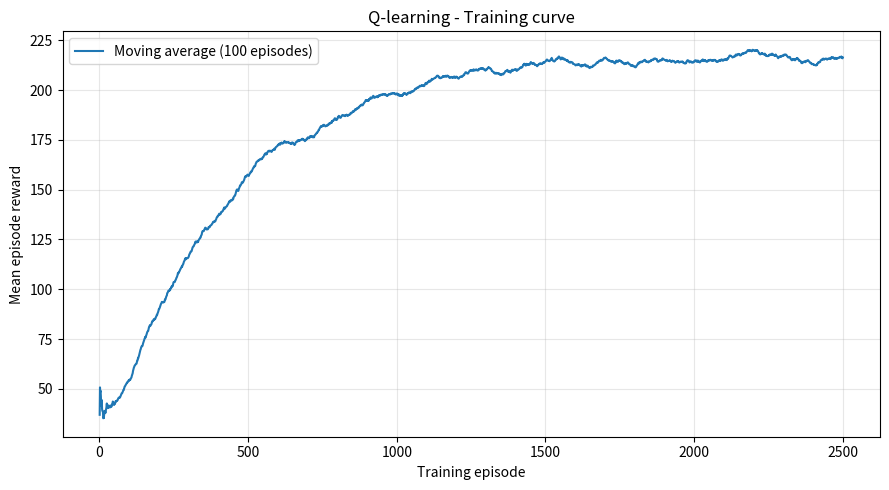
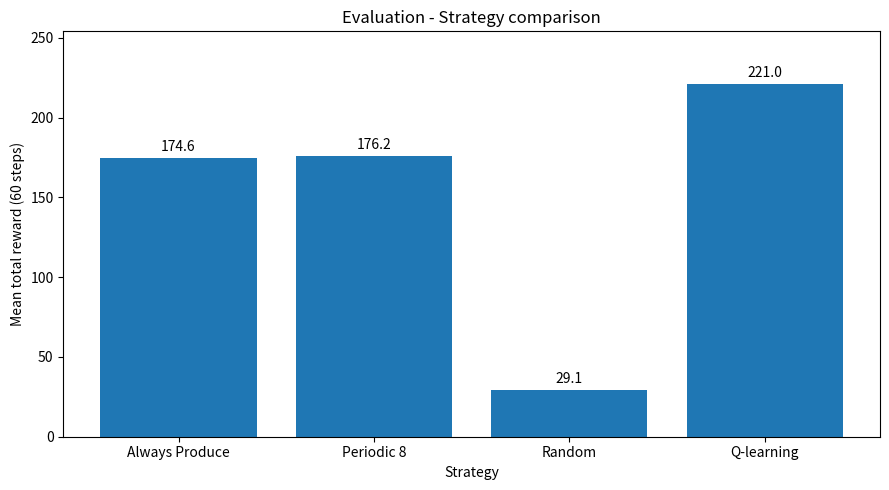
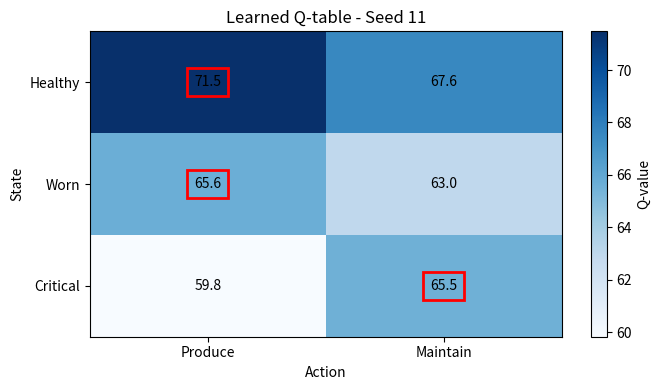
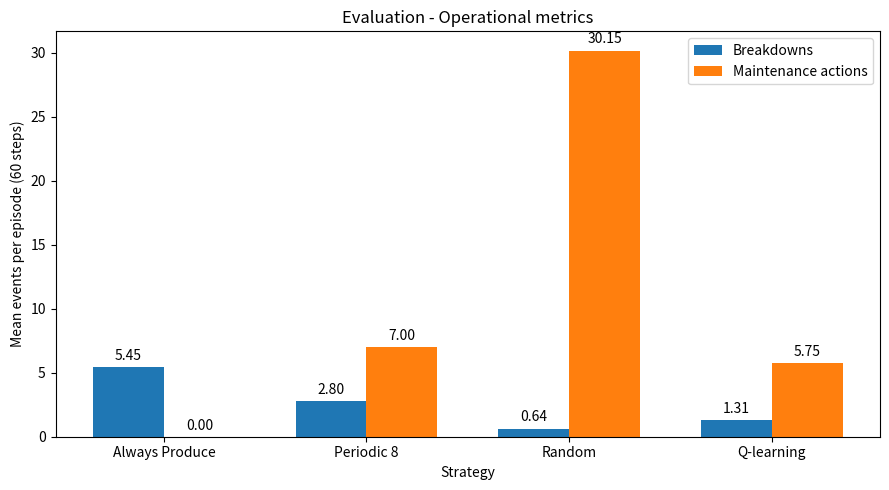

Recreate these plots in Python, in order.
import random
from pathlib import Path
import matplotlib.pyplot as plt
import csv
import json

# States
HEALTHY = 0
WORN = 1
CRITICAL = 2

# Actions
PRODUCE = 0
MAINTAIN = 1

# Transition probabilities
FAILURE_PROB = (0.01, 0.07, 0.38)
DEGRADATION_PROB = (0.17, 0.28, 0.0)

# Rewards
REWARD_SUCCESS = 5.0
REWARD_MAINTENANCE = -3.5
REWARD_FAILURE = -18.0

# Episode duration
MAX_STEPS = 60

N_STATES = 3
N_ACTIONS = 2

# Training parameters
TRAIN_EPISODES = 2500
EPSILON_START = 1.0
EPSILON_MIN = 0.02
EPSILON_DECAY_FRACTION = 0.70

class MaintenanceEnv:
    """Simulate a robotic cell with stochastic wear and failures"""

    def __init__(self):
        """Initialize the environment"""
        self.rng = random.Random()
        self.state = HEALTHY
        self.steps = 0

    def reset(self, seed=None):
        """Reset the environment to its initial state"""
        if seed is not None:
            self.rng.seed(seed)

        self.state = HEALTHY
        self.steps = 0

        return self.state, {}

    def step(self, action):
        """Execute an action and update the environment state"""

        if action not in (PRODUCE, MAINTAIN):
            raise ValueError("Invalid action")

        if self.steps >= MAX_STEPS:
            raise RuntimeError("Episode finished: call reset()")

        self.steps += 1

        info = {
            "failure": False,
            "produced": 0,
            "maintenance": False
        }

        if action == MAINTAIN:
            self.state = HEALTHY
            reward = REWARD_MAINTENANCE
            info["maintenance"] = True

        else:
            # Check if a failure occurs
            if self.rng.random() < FAILURE_PROB[self.state]:
                self.state = HEALTHY
                reward = REWARD_FAILURE
                info["failure"] = True

            else:
                # Successful production
                reward = REWARD_SUCCESS
                info["produced"] = 1

                # Check if degradation occurs
                if self.rng.random() < DEGRADATION_PROB[self.state]:
                    self.state = min(self.state + 1, CRITICAL)

        terminated = False
        truncated = self.steps >= MAX_STEPS

        return self.state, reward, terminated, truncated, info

class QLearningAgent:
    """Represent a tabular Q-learning agent"""

    def __init__(self, alpha=0.12, gamma=0.95, seed=None):
        """Initialize Q-values, learning parameters, and random generator"""
        self.alpha = alpha
        self.gamma = gamma
        self.rng = random.Random(seed)

        self.q_table = [
            [0.0 for _ in range(N_ACTIONS)]
            for _ in range(N_STATES)
        ]

    def update(self, state, action, reward, next_state):
        """Update a Q-value using temporal-difference learning"""

        current_q = self.q_table[state][action]

        # Estimate the best future Q-value
        best_next_q = max(self.q_table[next_state])

        # Compute the temporal-difference target and error
        td_target = reward + self.gamma * best_next_q
        td_error = td_target - current_q

        # Update the Q-table
        self.q_table[state][action] += self.alpha * td_error

    def choose_action(self, state, epsilon):
        """Select an action using an epsilon-greedy policy"""

        # Exploration
        if self.rng.random() < epsilon:
            return self.rng.randrange(N_ACTIONS)

        # Exploitation
        if self.q_table[state][PRODUCE] >= self.q_table[state][MAINTAIN]:
            return PRODUCE
        else:
            return MAINTAIN

def choose_baseline_action(strategy, step, rng):
    """Select an action using a fixed baseline strategy"""

    if strategy == "always_produce":
        return PRODUCE

    elif strategy == "periodic_8":
        if (step + 1) % 8 == 0:
            return MAINTAIN
        return PRODUCE

    elif strategy == "random":
        return rng.randrange(N_ACTIONS)

    else:
        raise ValueError("Invalid baseline strategy")

def train_episode(env, agent, epsilon):
    """Train the agent for one episode"""

    state, _ = env.reset()
    total_reward = 0.0
    done = False

    while not done:

        # Select an action
        action = agent.choose_action(state, epsilon)

        # Interact with the environment
        next_state, reward, terminated, truncated, info = env.step(action)

        # Update the Q-table
        agent.update(state, action, reward, next_state)

        # Accumulate reward
        total_reward += reward

        # Move to the next state
        state = next_state

        # Check episode completion
        done = terminated or truncated

    return total_reward

def train_agent(env, agent, n_episodes=TRAIN_EPISODES):
    """Train the agent over multiple episodes with epsilon decay"""

    rewards = []
    epsilons = []

    decay_episodes = max(1, int(n_episodes * EPSILON_DECAY_FRACTION))

    for episode in range(n_episodes):

        # Compute exponentially decaying epsilon
        progress = min(episode / decay_episodes, 1.0)

        epsilon = EPSILON_START * (
            EPSILON_MIN / EPSILON_START
        ) ** progress

        # Train for one episode
        episode_reward = train_episode(env, agent, epsilon)

        # Store training results
        rewards.append(episode_reward)
        epsilons.append(epsilon)

    return rewards, epsilons

def train_multiple_runs(seeds=(11, 23, 37)):
    """Train independent agents using different random seeds"""

    runs = []

    for seed in seeds:

        # Create a new environment and agent
        env = MaintenanceEnv()
        env.reset(seed=seed)

        agent = QLearningAgent(seed=seed)

        # Train the agent
        rewards, epsilons = train_agent(env, agent)

        # Extract the learned greedy policy
        policy = [
            agent.choose_action(state, epsilon=0.0)
            for state in range(N_STATES)
        ]

        # Store the results
        runs.append({
            "seed": seed,
            "agent": agent,
            "rewards": rewards,
            "policy": policy,
            "epsilons": epsilons
        })

        print(f"\nSeed: {seed}")
        print(f"Last 100 mean reward: {sum(rewards[-100:])/100:.2f}")
        print(f"Learned policy: {policy}")

    return runs

def evaluate_agent(agent, n_episodes=300, baseline=None):
    """Evaluate a trained agent or a fixed baseline"""

    env = MaintenanceEnv()

    total_reward = 0.0
    total_failures = 0
    total_maintenance = 0
    total_produced = 0
    failure_free_episodes = 0

    for episode in range(n_episodes):

        # Use new reproducible test scenarios
        state, _ = env.reset(seed=900000 + episode)

        # Initialize an independent random generator
        baseline_rng = random.Random(1000000 + episode)

        done = False
        episode_failures = 0

        while not done:

            # Select the action based on the evaluation strategy
            if baseline is None:
                action = agent.choose_action(state, epsilon=0.0)
            else:
                action = choose_baseline_action(
                    baseline, env.steps, baseline_rng
                )

            # Execute the action without learning
            next_state, reward, terminated, truncated, info = env.step(action)

            # Collect performance metrics
            total_reward += reward
            total_failures += int(info["failure"])
            total_maintenance += int(info["maintenance"])
            total_produced += info["produced"]

            episode_failures += int(info["failure"])

            state = next_state
            done = terminated or truncated

        if episode_failures == 0:
            failure_free_episodes += 1

    return {
        "mean_reward": total_reward / n_episodes,
        "mean_failures": total_failures / n_episodes,
        "mean_maintenance": total_maintenance / n_episodes,
        "mean_produced": total_produced / n_episodes,
        "failure_free_rate": failure_free_episodes / n_episodes
    }

def print_comparison(runs, baseline_results):
    """Compare Q-learning and baseline evaluation results"""

    metrics = [
        "mean_reward",
        "mean_failures",
        "mean_maintenance",
        "mean_produced",
        "failure_free_rate"
    ]

    # Compute average results across trained agents
    q_results = {}

    for metric in metrics:
        values = [run["evaluation"][metric] for run in runs]
        q_results[metric] = sum(values) / len(values)

    # Combine Q-learning and baseline results
    strategies = {
        "Always Produce": baseline_results["always_produce"],
        "Periodic 8": baseline_results["periodic_8"],
        "Random": baseline_results["random"],
        "Q-learning": q_results
    }

    # Print comparison table
    print("\nStrategy comparison:")
    print(f"{'Strategy':<18} {'Reward':>8} {'Failures':>9} {'Maintenance':>12} {'Produced':>9}")

    for name, result in strategies.items():
        print(
            f"{name:<18}"
            f"{result['mean_reward']:>8.2f}"
            f"{result['mean_failures']:>9.2f}"
            f"{result['mean_maintenance']:>12.2f}"
            f"{result['mean_produced']:>9.2f}"
        )

    return strategies

def save_evaluation_summary(strategies):
    """Save evaluation metrics to a CSV file"""

    output_dir = Path("risultati_manutenzione")
    output_dir.mkdir(exist_ok=True)

    output_path = output_dir / "evaluation_summary.csv"

    with output_path.open("w", newline="", encoding="utf-8") as file:

        writer = csv.writer(file)

        # Write column headers
        writer.writerow([
            "Strategy",
            "Mean reward",
            "Mean failures",
            "Mean maintenance",
            "Mean produced",
            "Failure-free rate (%)"
        ])

        # Write evaluation results
        for name, result in strategies.items():
            writer.writerow([
                name,
                result["mean_reward"],
                result["mean_failures"],
                result["mean_maintenance"],
                result["mean_produced"],
                result["failure_free_rate"] * 100
            ])

    return output_path

def save_q_tables(runs):
    """Save learned Q-values and greedy policies to CSV"""

    output_dir = Path("risultati_manutenzione")
    output_dir.mkdir(exist_ok=True)

    output_path = output_dir / "learned_q_tables.csv"

    state_names = ["Healthy", "Worn", "Critical"]

    with output_path.open("w", newline="", encoding="utf-8") as file:

        writer = csv.writer(file)

        writer.writerow([
            "Seed",
            "State",
            "Q Produce",
            "Q Maintain",
            "Greedy action"
        ])

        # Save the Q-table of each trained agent
        for run in runs:

            q_table = run["agent"].q_table

            for state in range(N_STATES):

                q_produce = q_table[state][PRODUCE]
                q_maintain = q_table[state][MAINTAIN]

                # Select the action with the highest Q-value
                best_action = (
                    "Produce" if q_produce >= q_maintain
                    else "Maintain"
                )

                writer.writerow([
                    run["seed"],
                    state_names[state],
                    q_produce,
                    q_maintain,
                    best_action
                ])

    return output_path

def save_training_history(runs, window=100):
    """Save training rewards and moving averages to CSV"""

    output_dir = Path("risultati_manutenzione")
    output_dir.mkdir(exist_ok=True)

    output_path = output_dir / "training_history.csv"

    n_episodes = len(runs[0]["rewards"])

    # Compute mean reward across runs
    mean_rewards = []

    for i in range(n_episodes):
        values = [run["rewards"][i] for run in runs]
        mean_rewards.append(sum(values) / len(values))

    with output_path.open("w", newline="", encoding="utf-8") as file:

        writer = csv.writer(file)

        writer.writerow([
            "Episode",
            "Epsilon",
            "Reward seed 11",
            "Reward seed 23",
            "Reward seed 37",
            "Mean reward",
            "Moving average"
        ])

        for i in range(n_episodes):

            # Compute moving average
            start = max(0, i - window + 1)

            moving_avg = (
                sum(mean_rewards[start:i + 1]) / (i - start + 1)
            )

            writer.writerow([
                i + 1,
                runs[0]["epsilons"][i],
                runs[0]["rewards"][i],
                runs[1]["rewards"][i],
                runs[2]["rewards"][i],
                mean_rewards[i],
                moving_avg
            ])

    return output_path

def save_configuration(runs):
    """Save environment and training parameters to JSON"""

    output_dir = Path("risultati_manutenzione")
    output_dir.mkdir(exist_ok=True)

    output_path = output_dir / "config.json"

    agent = runs[0]["agent"]

    config = {
        "environment": {
            "states": ["Healthy", "Worn", "Critical"],
            "actions": ["Produce", "Maintain"],
            "failure_probabilities": FAILURE_PROB,
            "degradation_probabilities": DEGRADATION_PROB,
            "reward_success": REWARD_SUCCESS,
            "reward_maintenance": REWARD_MAINTENANCE,
            "reward_failure": REWARD_FAILURE,
            "max_steps": MAX_STEPS
        },
        "training": {
            "algorithm": "Q-learning",
            "episodes": TRAIN_EPISODES,
            "seeds": [run["seed"] for run in runs],
            "alpha": agent.alpha,
            "gamma": agent.gamma,
            "epsilon_start": EPSILON_START,
            "epsilon_min": EPSILON_MIN,
            "epsilon_decay_fraction": EPSILON_DECAY_FRACTION
        },
        "evaluation": {
            "episodes": 300,
            "seed_start": 900000,
            "epsilon": 0.0
        }
    }

    with output_path.open("w", encoding="utf-8") as file:
        json.dump(config, file, indent=4)

    return output_path

def plot_learning_curve(runs, window=100):
    """Plot the moving average of training rewards across runs"""

    n_episodes = len(runs[0]["rewards"])

    # Compute mean reward across runs
    mean_rewards = []

    for i in range(n_episodes):
        values = [run["rewards"][i] for run in runs]
        mean_rewards.append(sum(values) / len(values))

    # Compute moving average
    moving_average = []

    for i in range(n_episodes):
        start = max(0, i - window + 1)
        recent_rewards = mean_rewards[start:i + 1]

        moving_average.append(
            sum(recent_rewards) / len(recent_rewards)
        )

    # Create the plot
    plt.figure(figsize=(9, 5))

    plt.plot(
        range(1, n_episodes + 1),
        moving_average,
        label=f"Moving average ({window} episodes)"
    )

    plt.xlabel("Training episode")
    plt.ylabel("Mean episode reward")
    plt.title("Q-learning - Training curve")
    plt.legend()
    plt.grid(True, alpha=0.3)
    plt.tight_layout()

    # Save the plot
    output_dir = Path("risultati_manutenzione")
    output_dir.mkdir(exist_ok=True)

    output_path = output_dir / "learning_curve.png"

    plt.savefig(output_path, dpi=150)
    plt.show()

    return output_path

def plot_strategy_comparison(strategies):
    """Plot mean evaluation rewards for all strategies"""

    names = list(strategies.keys())
    rewards = [strategies[name]["mean_reward"] for name in names]

    # Create the bar chart
    plt.figure(figsize=(9, 5))

    bars = plt.bar(names, rewards)

    plt.bar_label(bars, fmt="%.1f", padding=3)

    plt.xlabel("Strategy")
    plt.ylabel("Mean total reward (60 steps)")
    plt.title("Evaluation - Strategy comparison")
    plt.ylim(0, max(rewards) * 1.15)

    plt.tight_layout()

    # Save the plot
    output_dir = Path("risultati_manutenzione")
    output_dir.mkdir(exist_ok=True)

    output_path = output_dir / "strategy_comparison.png"

    plt.savefig(output_path, dpi=150)
    plt.show()

    return output_path

def plot_q_table(agent, seed):
    """Plot the learned Q-values and highlight greedy actions"""

    q_table = agent.q_table

    fig, ax = plt.subplots(figsize=(7, 4))

    # Create the heatmap
    image = ax.imshow(q_table, cmap="Blues", aspect="auto")

    ax.set_xticks([0, 1])
    ax.set_xticklabels(["Produce", "Maintain"])

    ax.set_yticks([0, 1, 2])
    ax.set_yticklabels(["Healthy", "Worn", "Critical"])

    ax.set_xlabel("Action")
    ax.set_ylabel("State")
    ax.set_title(f"Learned Q-table - Seed {seed}")

    # Display Q-values and highlight the best action
    for state in range(N_STATES):

        best_action = max(
            range(N_ACTIONS),
            key=lambda action: q_table[state][action]
        )

        for action in range(N_ACTIONS):

            value = q_table[state][action]

            bbox = {
                "boxstyle": "square,pad=0.5",
                "facecolor": "none",
                "edgecolor": "red",
                "linewidth": 2
            } if action == best_action else None

            ax.text(
                action, state, f"{value:.1f}",
                ha="center",
                va="center",
                color="black",
                bbox=bbox
            )

    fig.colorbar(image, ax=ax, label="Q-value")
    plt.tight_layout()

    # Save the plot
    output_dir = Path("risultati_manutenzione")
    output_dir.mkdir(exist_ok=True)

    output_path = output_dir / f"q_table_seed_{seed}.png"

    plt.savefig(output_path, dpi=150)
    plt.show()

    return output_path

def plot_operational_metrics(strategies):
    """Compare failures and maintenance actions across strategies"""

    names = list(strategies.keys())

    failures = [
        strategies[name]["mean_failures"] for name in names
    ]

    maintenance = [
        strategies[name]["mean_maintenance"] for name in names
    ]

    # Define bar positions
    x = range(len(names))
    width = 0.35

    fig, ax = plt.subplots(figsize=(9, 5))

    # Plot grouped bars
    bars_failure = ax.bar(
        [i - width / 2 for i in x],
        failures,
        width,
        label="Breakdowns"
    )

    bars_maintenance = ax.bar(
        [i + width / 2 for i in x],
        maintenance,
        width,
        label="Maintenance actions"
    )

    # Add labels and formatting
    ax.bar_label(bars_failure, fmt="%.2f", padding=3)
    ax.bar_label(bars_maintenance, fmt="%.2f", padding=3)

    ax.set_xticks(list(x))
    ax.set_xticklabels(names)

    ax.set_xlabel("Strategy")
    ax.set_ylabel("Mean events per episode (60 steps)")
    ax.set_title("Evaluation - Operational metrics")
    ax.legend()

    plt.tight_layout()

    # Save the plot
    output_dir = Path("risultati_manutenzione")
    output_dir.mkdir(exist_ok=True)

    output_path = output_dir / "operational_metrics.png"

    plt.savefig(output_path, dpi=150)
    plt.show()

    return output_path

def test_worn_transitions(n_trials=10000):
    """Verify transition probabilities when producing from Worn"""

    env = MaintenanceEnv()
    env.reset(seed=11)

    counts = {HEALTHY: 0, WORN: 0, CRITICAL: 0}
    total_reward = 0

    for _ in range(n_trials):

        # Reset without reseeding the random generator
        env.reset()

        # Set the initial state to Worn
        env.state = WORN

        # Execute one production step
        next_state, reward, _, _, _ = env.step(PRODUCE)

        counts[next_state] += 1
        total_reward += reward

    # Compute empirical probabilities
    p_failure = counts[HEALTHY] / n_trials
    p_worn = counts[WORN] / n_trials
    p_critical = counts[CRITICAL] / n_trials
    avg_reward = total_reward / n_trials

    print(f"Failure: {p_failure:.2%} (expected 7%)")
    print(f"Worn: {p_worn:.2%} (expected 66.96%)")
    print(f"Critical: {p_critical:.2%} (expected 26.04%)")
    print(f"Average reward: {avg_reward:.2f} (expected 3.39)")

    # Check results within a tolerance
    assert abs(p_failure - 0.07) < 0.015
    assert abs(p_worn - 0.6696) < 0.02
    assert abs(p_critical - 0.2604) < 0.02
    assert abs(avg_reward - 3.39) < 0.3

    print("Test probabilities: OK")

def main():
    """Run the complete maintenance RL experiment"""

    # Train three independent agents
    runs = train_multiple_runs()

    # Evaluate the trained agents
    for run in runs:
        run["evaluation"] = evaluate_agent(run["agent"])

    # Evaluate baseline strategies
    baseline_names = [
        "always_produce",
        "periodic_8",
        "random"
    ]

    baseline_results = {}

    for name in baseline_names:
        baseline_results[name] = evaluate_agent(
            None, baseline=name
        )

    # Compare evaluation results
    comparison = print_comparison(runs, baseline_results)

    # Generate plots
    plot_learning_curve(runs)
    plot_strategy_comparison(comparison)
    plot_q_table(runs[0]["agent"], runs[0]["seed"])
    plot_operational_metrics(comparison)

    # Save experiment results
    save_evaluation_summary(comparison)
    save_q_tables(runs)
    save_training_history(runs)
    save_configuration(runs)

    print("\nExperiment completed successfully")


if __name__ == "__main__":
    main()
